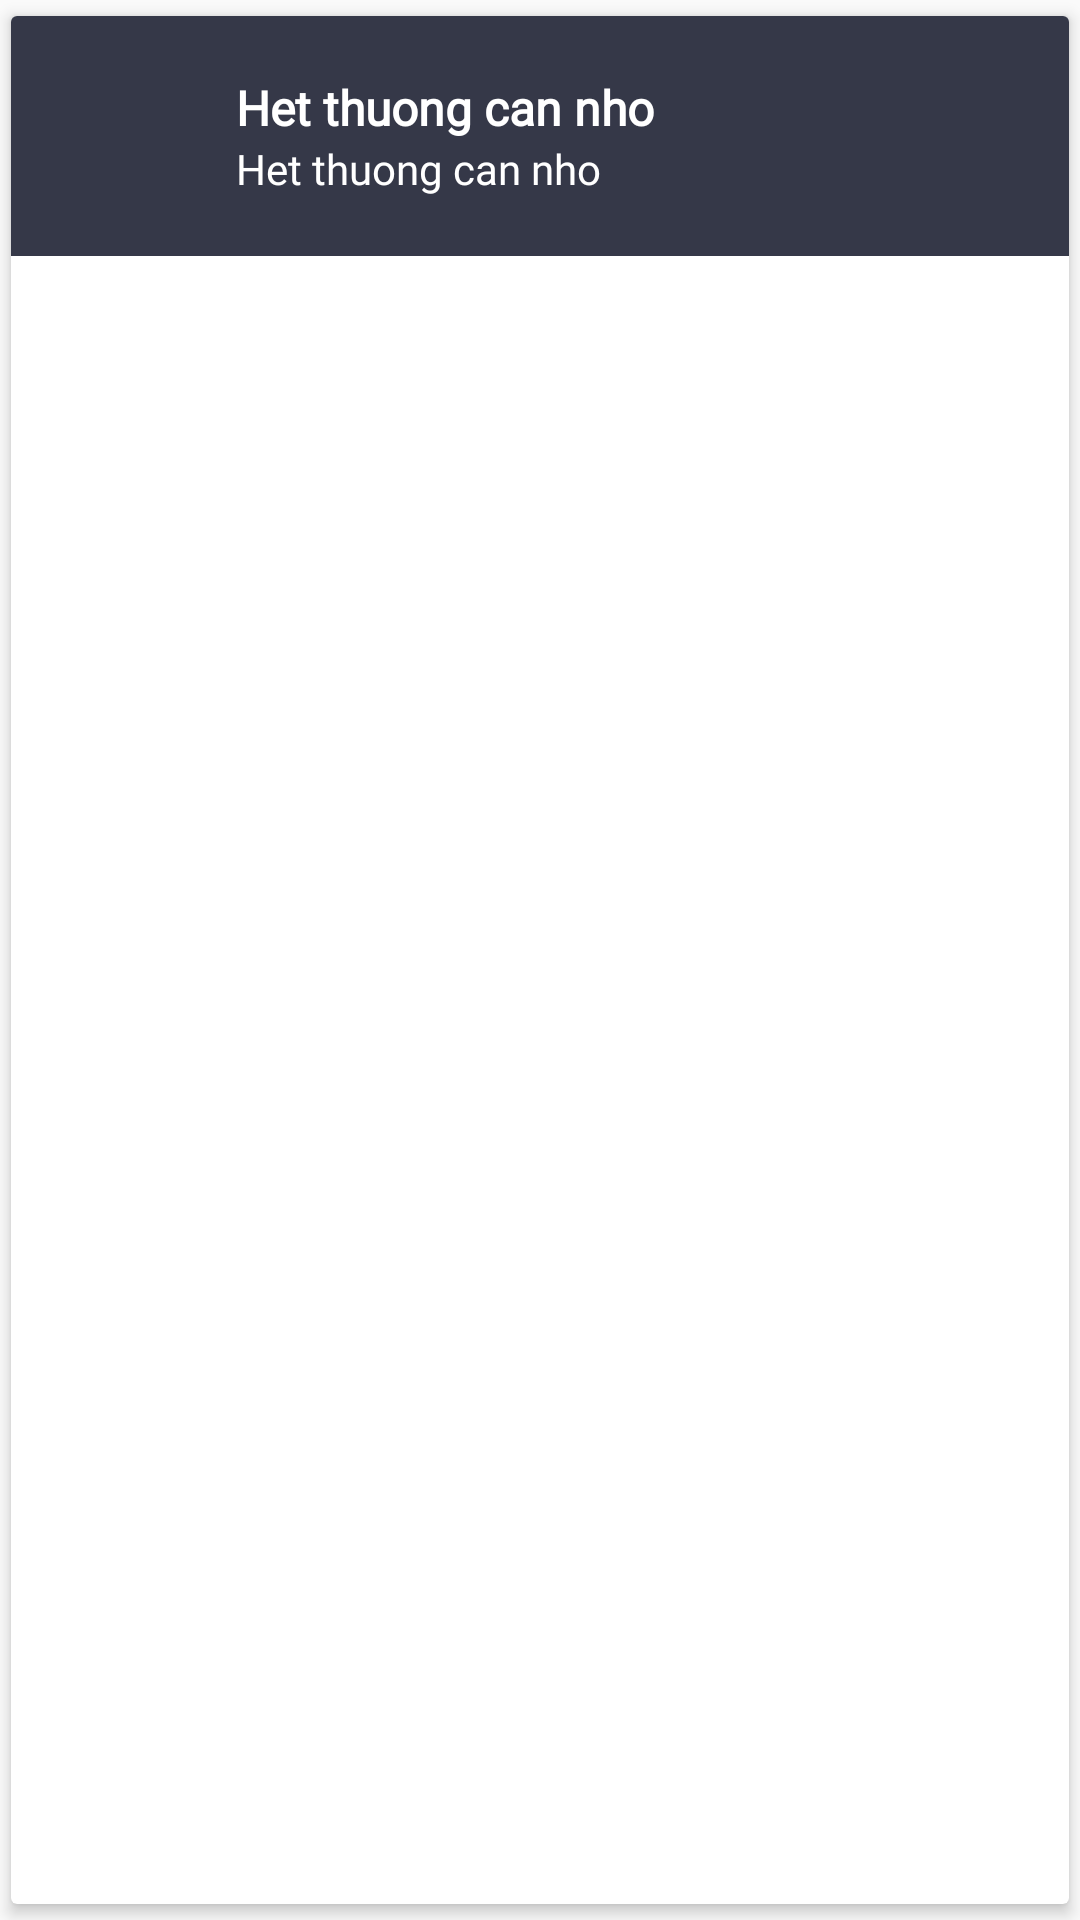

Reconstruct the res/layout file that produces this screen, plus the resources it refers to.
<!-- AndroidManifest.xml: application theme AppTheme -->
<!-- res/layout/custom_item_song.xml -->
<?xml version="1.0" encoding="utf-8"?>
<androidx.cardview.widget.CardView
    android:layout_width="match_parent"
    android:layout_height="wrap_content"
    android:layout_marginHorizontal="5dp"
    app:cardElevation="3dp"
    app:cardUseCompatPadding="true"
    android:background="@color/hinhnen"
    xmlns:android="http://schemas.android.com/apk/res/android"
    xmlns:app="http://schemas.android.com/apk/res-auto">

        <LinearLayout
            android:background="@color/hinhnen"
            android:layout_width="match_parent"
            android:layout_height="80dp"
            android:orientation="horizontal">

            <ImageView
                android:id="@+id/imgItemMusic"
                android:layout_gravity="center"
                android:layout_width="65dp"
                android:layout_height="65dp"/>

            <LinearLayout
                android:layout_width="match_parent"
                android:layout_height="match_parent"
                android:layout_gravity="center"
                android:layout_marginLeft="10dp"
                android:layout_weight="1"
                android:gravity="center"
                android:orientation="vertical">

                <TextView
                    android:id="@+id/txtSong"
                    android:fontFamily="@font/roboto_light"
                    android:textStyle="bold"
                    android:layout_width="match_parent"
                    android:layout_height="wrap_content"
                    android:text="Het thuong can nho"
                    android:textColor="@color/whileColor"
                    android:textSize="16dp" />

                <TextView
                    android:id="@+id/txtSingerSong"
                    android:fontFamily="@font/roboto_light"
                    android:textSize="14dp"
                    android:layout_width="match_parent"
                    android:layout_height="wrap_content"
                    android:text="Het thuong can nho"
                    android:textColor="@color/whileColor" />

            </LinearLayout>

            <ImageView
                android:layout_width="wrap_content"
                android:layout_height="match_parent"
                android:src="@drawable/ic_more_vert_white_24dp" />
        </LinearLayout>

    </androidx.cardview.widget.CardView>
<!-- resources referenced by this layout -->
<resources>
  <color name="hinhnen">#353848</color>
  <color name="whileColor">#FFFFFF</color>
  <style name="AppTheme" parent="Theme.AppCompat.Light.NoActionBar">
          
          <item name="colorPrimary">@color/colorPrimary</item>
          <item name="colorPrimaryDark">@color/hinhnen</item>
          <item name="colorAccent">@color/colorAccent</item>
          
          <item name="windowActionBar">false</item>
          <item name="windowNoTitle">true</item>
      </style>
  <color name="colorPrimary">#6064FC</color>
  <color name="colorAccent">#FF4081</color>
</resources>
